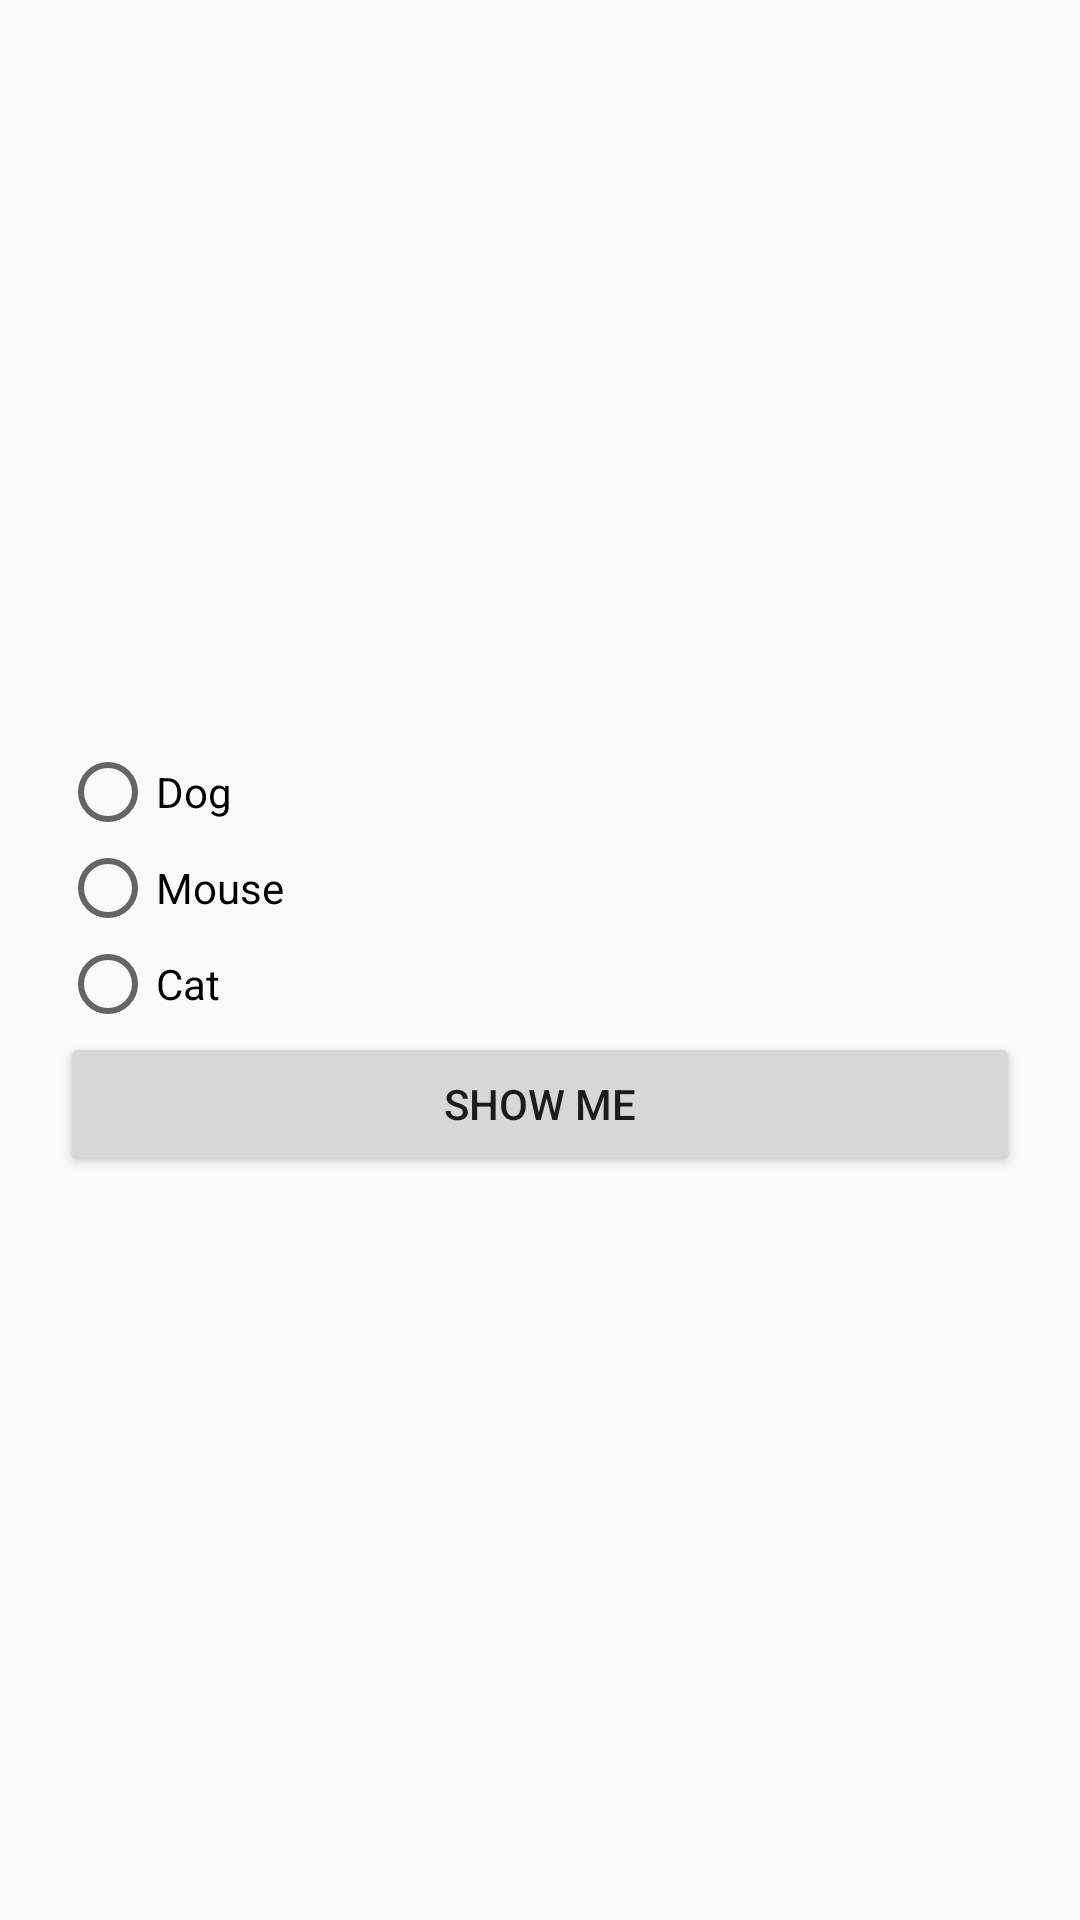

The Android layout XML behind this screen, and the referenced resources:
<!-- AndroidManifest.xml: application theme AppTheme -->
<!-- res/layout/activity_my_radio_butt.xml -->
<?xml version="1.0" encoding="utf-8"?>
<LinearLayout xmlns:android="http://schemas.android.com/apk/res/android"
    xmlns:app="http://schemas.android.com/apk/res-auto"
    xmlns:tools="http://schemas.android.com/tools"
    android:layout_width="match_parent"
    android:layout_height="match_parent"
    tools:context=".MyRadioButtActivity"
    android:orientation="vertical"
    android:padding="20dp"
    android:gravity="center">

    <RadioGroup
        android:id="@+id/my_radio_button"
        android:layout_width="match_parent"
        android:layout_height="wrap_content">

        <RadioButton
            android:layout_width="match_parent"
            android:layout_height="wrap_content"
            android:text="Dog"/>

        <RadioButton
            android:layout_width="match_parent"
            android:layout_height="wrap_content"
            android:text="Mouse"/>
        <RadioButton
            android:layout_width="match_parent"
            android:layout_height="wrap_content"
            android:text="Cat"/>

    </RadioGroup>

    <Button
        android:layout_width="match_parent"
        android:layout_height="wrap_content"
        android:id="@+id/my_btn"
        android:text="Show me"/>

</LinearLayout>
<!-- resources referenced by this layout -->
<resources>
  <style name="AppTheme" parent="Theme.AppCompat.Light.DarkActionBar">
          
          <item name="colorPrimary">@color/colorPrimary</item>
          <item name="colorPrimaryDark">@color/colorPrimaryDark</item>
          <item name="colorAccent">@color/colorAccent</item>
      </style>
  <!-- not gathered from this repository: default colours our renderer supplied (Android Studio template values) -->
  <color name="colorPrimary">#FF6200EE</color>
  <color name="colorPrimaryDark">#FF3700B3</color>
  <color name="colorAccent">#FF03DAC5</color>
</resources>
